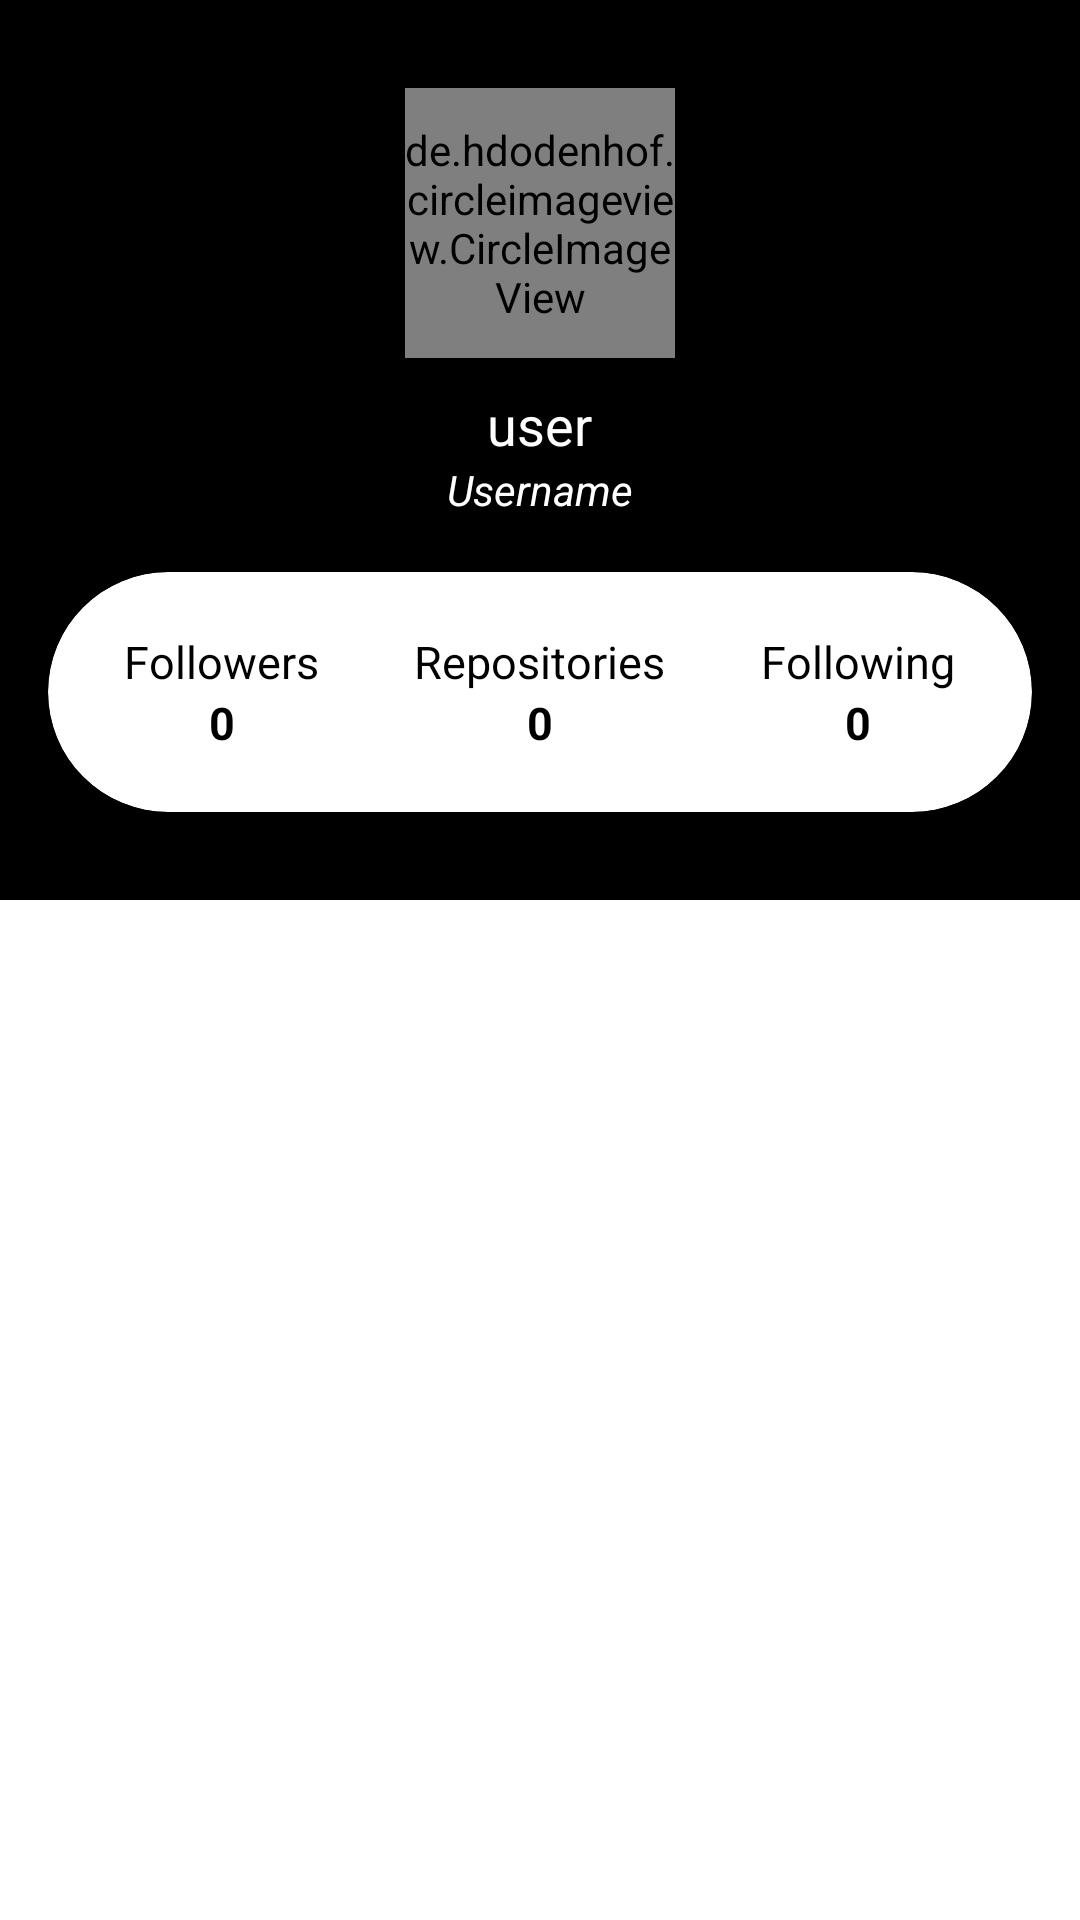

Produce the Android XML layout that renders to this screen, including the resource entries it uses.
<!-- AndroidManifest.xml: application theme Theme.Github_Projek -->
<!-- res/layout/activity_detail.xml -->
<?xml version="1.0" encoding="utf-8"?>
<RelativeLayout xmlns:android="http://schemas.android.com/apk/res/android"
    xmlns:app="http://schemas.android.com/apk/res-auto"
    xmlns:tools="http://schemas.android.com/tools"
    android:layout_width="match_parent"
    android:layout_height="match_parent"
    tools:context=".DetailActivity">

    <LinearLayout
        android:id="@+id/linear1"
        android:layout_width="match_parent"
        android:layout_height="300dp"
        android:orientation="vertical"
        android:gravity="center"
        android:background="@color/black">

        <de.hdodenhof.circleimageview.CircleImageView
            android:id="@+id/iv_foto"
            app:civ_border_color="@color/black"
            android:layout_width="90dp"
            android:layout_height="90dp"
            android:src="#86A96F" />

        <TextView
            android:id="@+id/tvUsername"
            android:layout_width="wrap_content"
            android:layout_height="wrap_content"
            android:layout_marginTop="10dp"
            android:text="user"
            android:textColor="@android:color/white"
            android:textSize="18sp" />

        <TextView
            android:id="@+id/tv_login"
            android:layout_width="wrap_content"
            android:layout_height="wrap_content"
            android:text="Username"
            android:textColor="@color/white"
            android:textSize="14sp"
            android:textStyle="italic" />

        <androidx.cardview.widget.CardView
            android:layout_width="match_parent"
            android:layout_height="80dp"
            android:layout_marginLeft="16dp"
            android:layout_marginRight="16dp"
            android:layout_marginTop="18dp"
            app:cardCornerRadius="50dp"
            app:cardElevation="20dp">

            <LinearLayout
                android:layout_width="match_parent"
                android:layout_height="match_parent"
                android:gravity="center"
                android:orientation="horizontal"
                android:padding="5dp">

                <LinearLayout
                    android:layout_width="0dp"
                    android:layout_height="wrap_content"
                    android:layout_weight="1"
                    android:gravity="center"
                    android:orientation="vertical">

                    <TextView
                        android:layout_width="wrap_content"
                        android:layout_height="wrap_content"
                        android:text="Followers"
                        android:textColor="@android:color/black"
                        android:textSize="15sp" />

                    <TextView
                        android:id="@+id/tvFollowers"
                        android:layout_width="wrap_content"
                        android:layout_height="wrap_content"
                        android:text="0"
                        android:textColor="@android:color/black"
                        android:textSize="15sp"
                        android:textStyle="bold" />

                </LinearLayout>

                <LinearLayout
                    android:layout_width="0dp"
                    android:layout_height="wrap_content"
                    android:layout_weight="1"
                    android:gravity="center"
                    android:orientation="vertical">

                    <TextView
                        android:layout_width="wrap_content"
                        android:layout_height="wrap_content"
                        android:text="Repositories"
                        android:textColor="@android:color/black"
                        android:textSize="15sp"
                        tools:ignore="HardcodedText" />

                    <TextView
                        android:id="@+id/tvRepository"
                        android:layout_width="wrap_content"
                        android:layout_height="wrap_content"
                        android:text="0"
                        android:textColor="@android:color/black"
                        android:textSize="15sp"
                        android:textStyle="bold"
                        tools:ignore="HardcodedText" />

                </LinearLayout>

                <LinearLayout
                    android:layout_width="0dp"
                    android:layout_height="wrap_content"
                    android:layout_weight="1"
                    android:gravity="center"
                    android:orientation="vertical">

                    <TextView
                        android:layout_width="wrap_content"
                        android:layout_height="wrap_content"
                        android:text="Following"
                        android:textColor="@android:color/black"
                        android:textSize="15sp" />

                    <TextView
                        android:id="@+id/tvFollowing"
                        android:layout_width="wrap_content"
                        android:layout_height="wrap_content"
                        android:text="0"
                        android:textColor="@android:color/black"
                        android:textSize="15sp"
                        android:textStyle="bold" />

                </LinearLayout>

            </LinearLayout>

        </androidx.cardview.widget.CardView>

    </LinearLayout>

    <LinearLayout
        android:layout_width="match_parent"
        android:layout_height="match_parent"
        android:layout_below="@id/linear1"
        android:orientation="vertical">

        <com.google.android.material.tabs.TabLayout
            android:id="@+id/tabs"
            android:layout_width="match_parent"
            android:layout_height="wrap_content"
            android:background="@color/white"
            app:tabTextColor="@color/black" />

        <androidx.viewpager2.widget.ViewPager2
            android:id="@+id/view_pager"
            android:layout_width="match_parent"
            android:layout_height="match_parent"
            android:layout_below="@id/tabs" />

    </LinearLayout>

</RelativeLayout>
<!-- resources referenced by this layout -->
<resources>
  <style name="Theme.Github_Projek" parent="Theme.MaterialComponents.DayNight.NoActionBar">
          
          <item name="colorPrimary">@color/purple_500</item>
          <item name="colorPrimaryVariant">@color/purple_700</item>
          <item name="colorOnPrimary">@color/white</item>
          
          <item name="colorSecondary">@color/teal_200</item>
          <item name="colorSecondaryVariant">@color/teal_700</item>
          <item name="colorOnSecondary">@color/black</item>
          
          <item name="android:statusBarColor" tools:targetApi="l">?attr/colorPrimaryVariant</item>
          
      </style>
  <!-- not gathered from this repository: default colours our renderer supplied (Android Studio template values) -->
  <color name="purple_500">#FF6200EE</color>
  <color name="purple_700">#FF3700B3</color>
  <color name="teal_200">#FF03DAC5</color>
  <color name="teal_700">#FF018786</color>
  <color name="black">#FF000000</color>
  <color name="white">#FFFFFFFF</color>
</resources>
